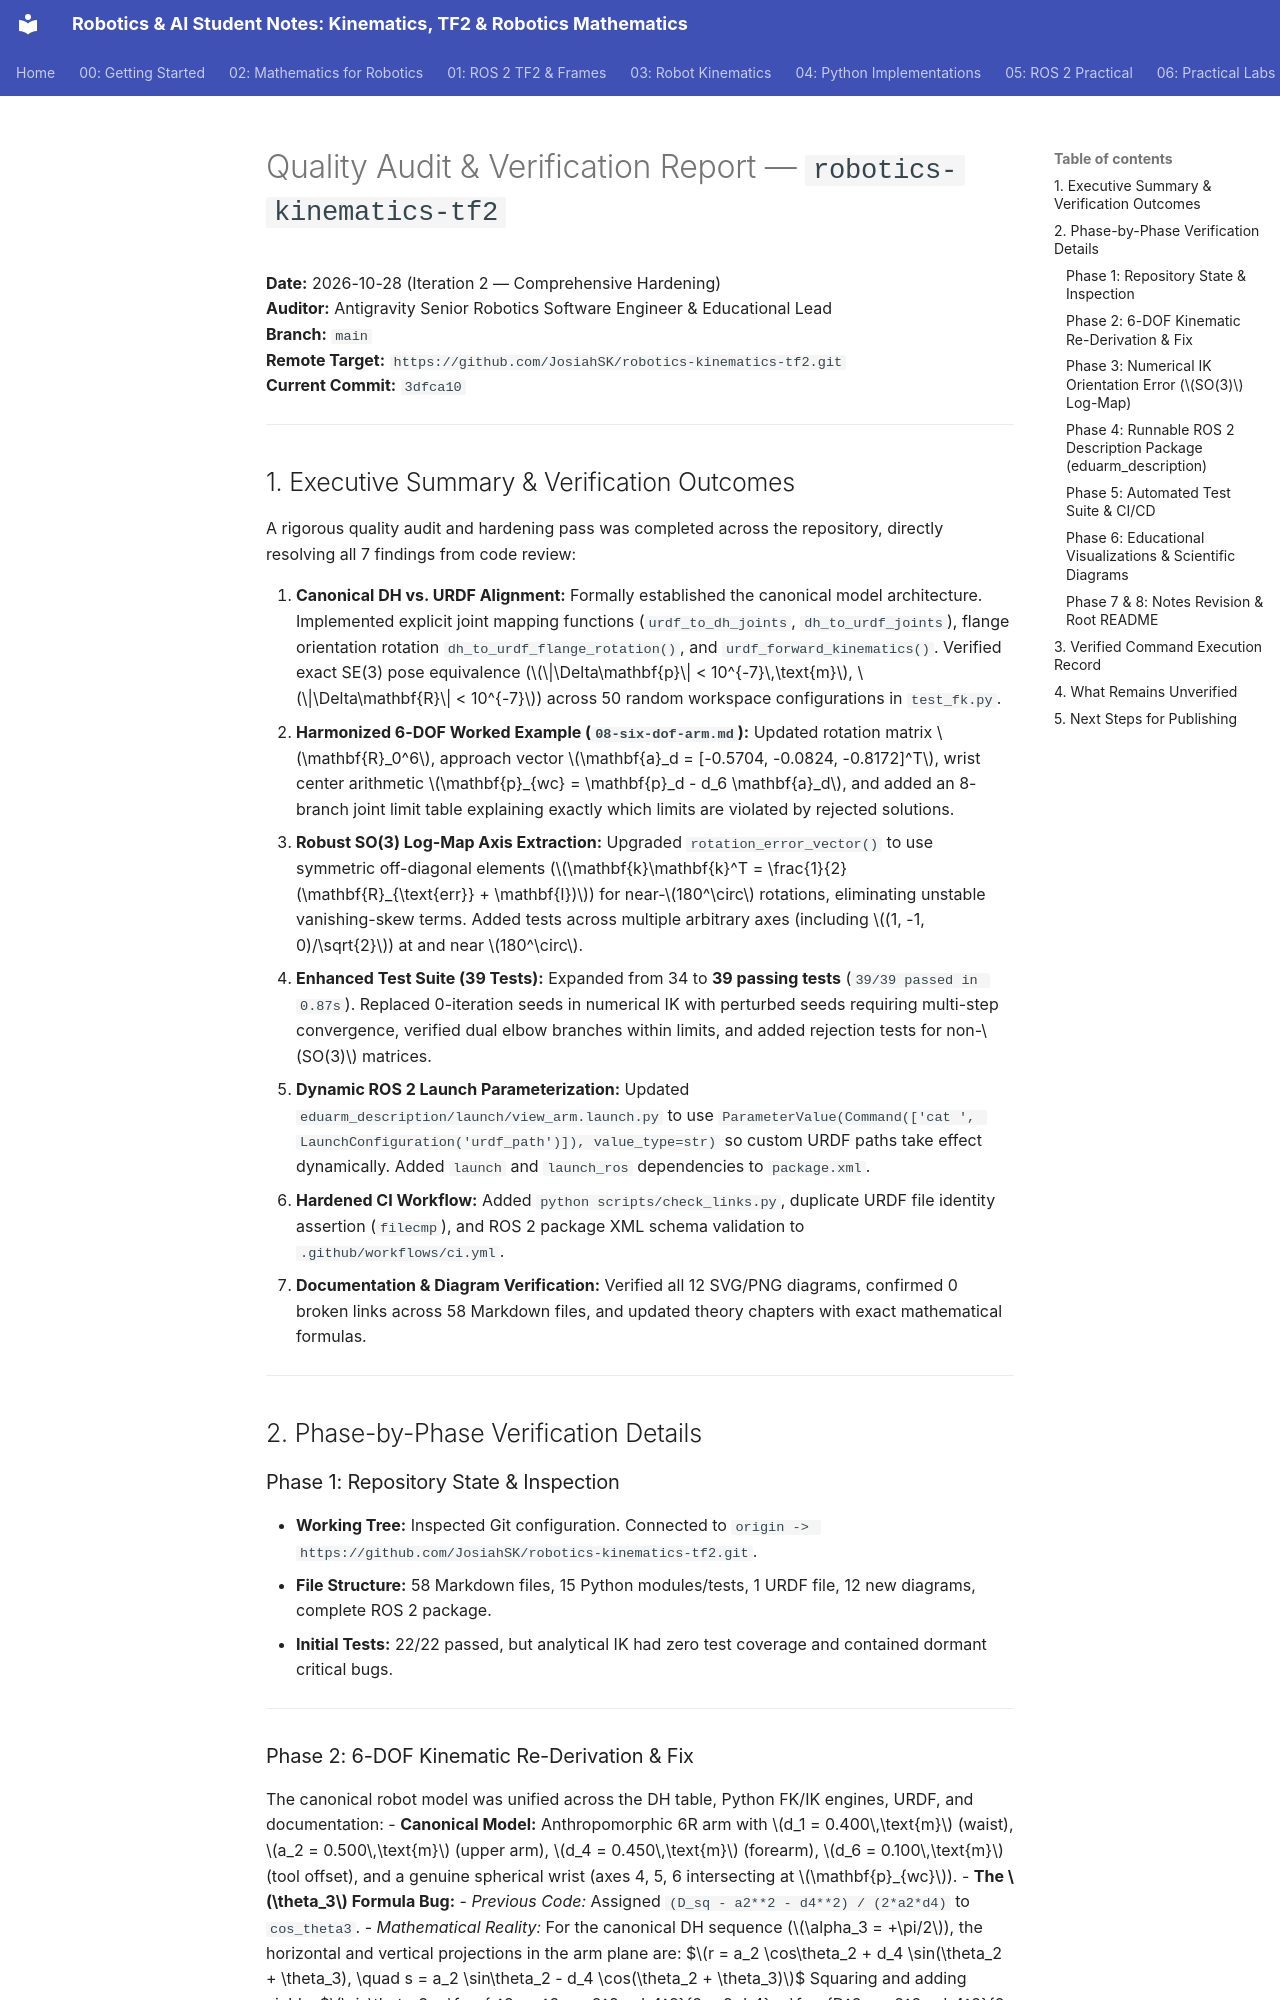

repository: JosiahSK/robotics-kinematics-tf2 · page: repository-audit/index.html · generator: mkdocs

# Quality Audit & Verification Report — `robotics-kinematics-tf2`

**Date:** 2026-10-28 (Iteration 2 — Comprehensive Hardening)  
**Auditor:** Antigravity Senior Robotics Software Engineer & Educational Lead  
**Branch:** `main`  
**Remote Target:** `https://github.com/JosiahSK/robotics-kinematics-tf2.git`  
**Current Commit:** `3dfca10`

---

## 1. Executive Summary & Verification Outcomes

A rigorous quality audit and hardening pass was completed across the repository, directly resolving all 7 findings from code review:

1. **Canonical DH vs. URDF Alignment:** Formally established the canonical model architecture. Implemented explicit joint mapping functions (`urdf_to_dh_joints`, `dh_to_urdf_joints`), flange orientation rotation `dh_to_urdf_flange_rotation()`, and `urdf_forward_kinematics()`. Verified exact SE(3) pose equivalence ($\|\Delta\mathbf{p}\| < 10^{-7}\,\text{m}$, $\|\Delta\mathbf{R}\| < 10^{-7}$) across 50 random workspace configurations in `test_fk.py`.
2. **Harmonized 6-DOF Worked Example (`08-six-dof-arm.md`):** Updated rotation matrix $\mathbf{R}_0^6$, approach vector $\mathbf{a}_d = [-0.5704, -0.0824, -0.8172]^T$, wrist center arithmetic $\mathbf{p}_{wc} = \mathbf{p}_d - d_6 \mathbf{a}_d$, and added an 8-branch joint limit table explaining exactly which limits are violated by rejected solutions.
3. **Robust SO(3) Log-Map Axis Extraction:** Upgraded `rotation_error_vector()` to use symmetric off-diagonal elements ($\mathbf{k}\mathbf{k}^T = \frac{1}{2}(\mathbf{R}_{\text{err}} + \mathbf{I})$) for near-$180^\circ$ rotations, eliminating unstable vanishing-skew terms. Added tests across multiple arbitrary axes (including $(1, -1, 0)/\sqrt{2}$) at and near $180^\circ$.
4. **Enhanced Test Suite (39 Tests):** Expanded from 34 to **39 passing tests** (`39/39 passed in 0.87s`). Replaced 0-iteration seeds in numerical IK with perturbed seeds requiring multi-step convergence, verified dual elbow branches within limits, and added rejection tests for non-$SO(3)$ matrices.
5. **Dynamic ROS 2 Launch Parameterization:** Updated `eduarm_description/launch/view_arm.launch.py` to use `ParameterValue(Command(['cat ', LaunchConfiguration('urdf_path')]), value_type=str)` so custom URDF paths take effect dynamically. Added `launch` and `launch_ros` dependencies to `package.xml`.
6. **Hardened CI Workflow:** Added `python scripts/check_links.py`, duplicate URDF file identity assertion (`filecmp`), and ROS 2 package XML schema validation to `.github/workflows/ci.yml`.
7. **Documentation & Diagram Verification:** Verified all 12 SVG/PNG diagrams, confirmed 0 broken links across 58 Markdown files, and updated theory chapters with exact mathematical formulas.

---

## 2. Phase-by-Phase Verification Details

### Phase 1: Repository State & Inspection
- **Working Tree:** Inspected Git configuration. Connected to `origin -> https://github.com/JosiahSK/robotics-kinematics-tf2.git`.
- **File Structure:** 58 Markdown files, 15 Python modules/tests, 1 URDF file, 12 new diagrams, complete ROS 2 package.
- **Initial Tests:** 22/22 passed, but analytical IK had zero test coverage and contained dormant critical bugs.

---
